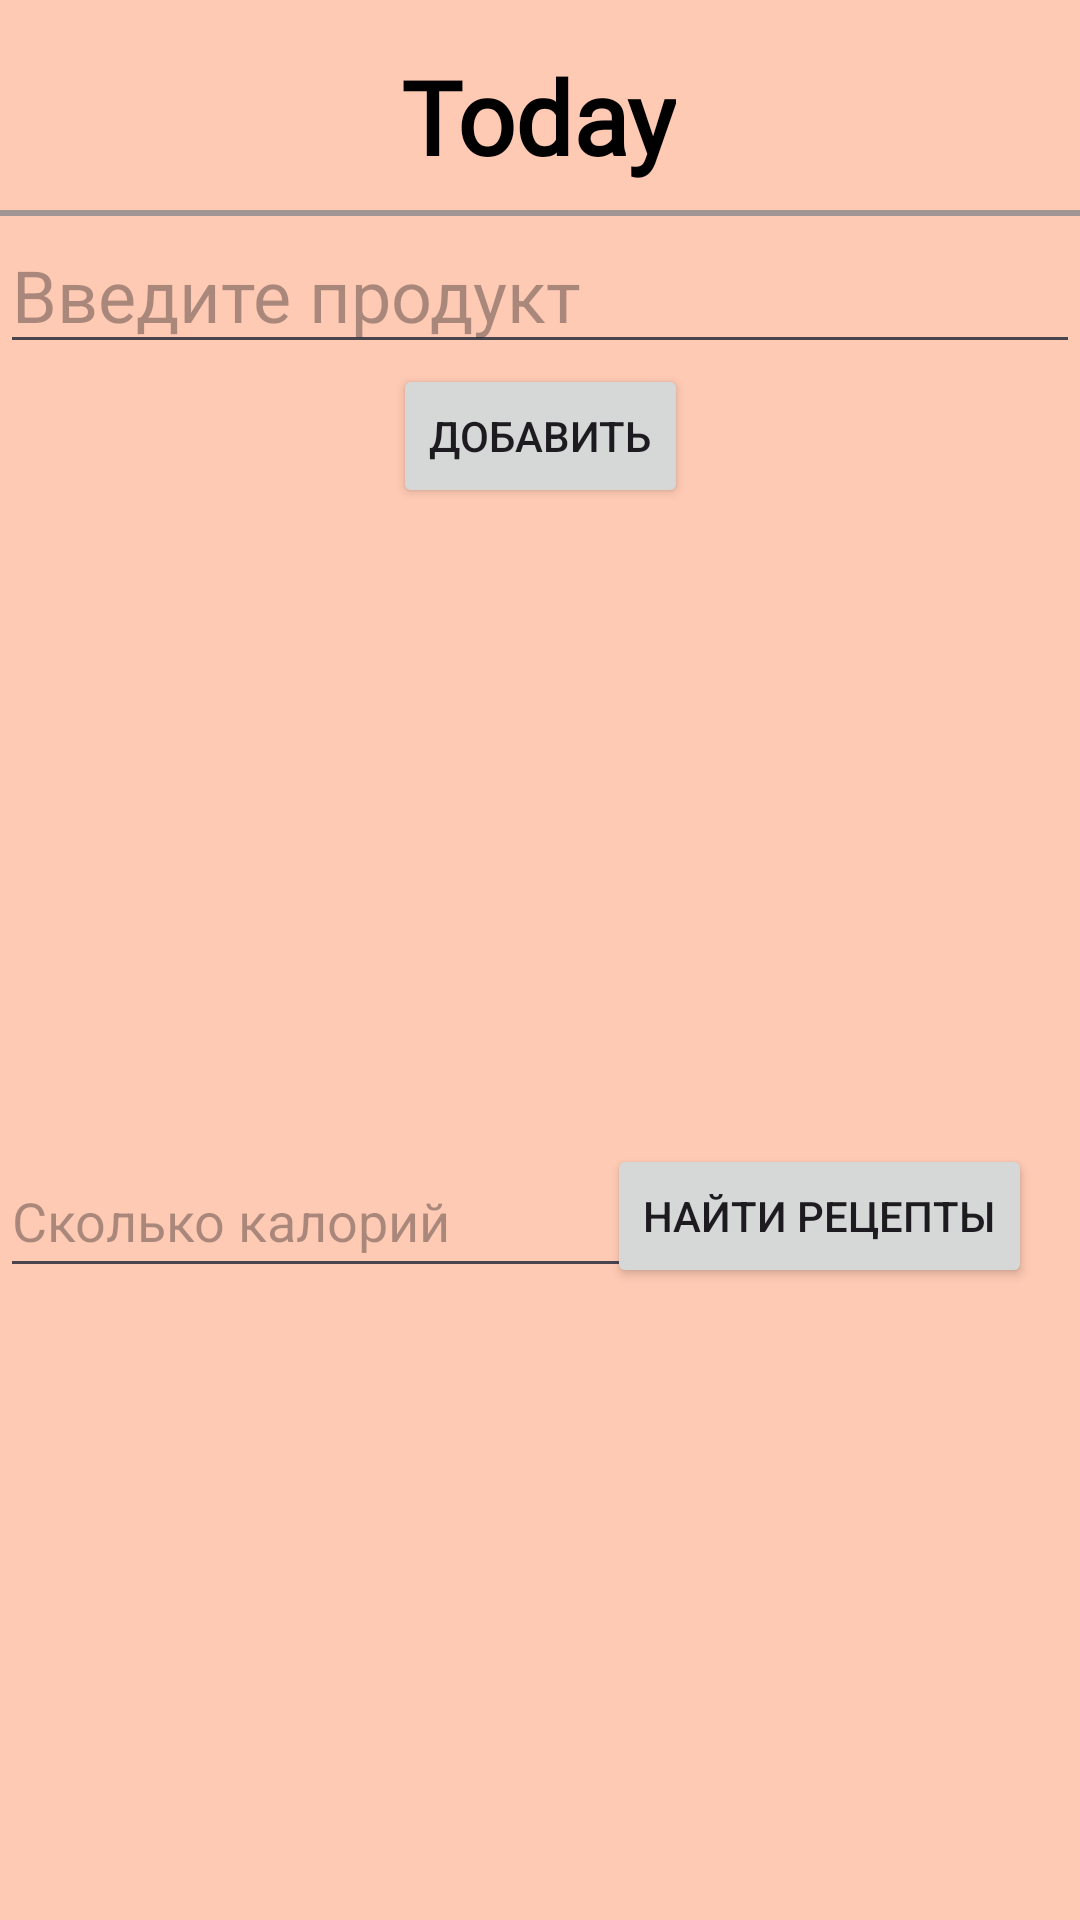

Write the Android layout XML for this screen, with the resource values it uses.
<!-- AndroidManifest.xml: application theme Theme.Foodie -->
<!-- res/layout/fragment_today.xml -->
<?xml version="1.0" encoding="utf-8"?>
<androidx.constraintlayout.widget.ConstraintLayout xmlns:android="http://schemas.android.com/apk/res/android"
    xmlns:app="http://schemas.android.com/apk/res-auto"
    xmlns:tools="http://schemas.android.com/tools"
    android:layout_width="match_parent"
    android:layout_height="match_parent"
    android:background="@color/bottomNavBackground"
    tools:context=".SearchFragment" >

    <EditText
        android:id="@+id/calories_field"
        android:layout_width="237dp"
        android:layout_height="48dp"
        android:layout_marginTop="32dp"
        android:ems="10"
        android:hint="Сколько калорий"
        android:inputType="number"
        app:layout_constraintStart_toStartOf="parent"
        app:layout_constraintTop_toBottomOf="@+id/listOfIngredients" />

    <View
        android:id="@+id/view_designator_menu"
        android:layout_width="match_parent"
        android:layout_height="2dp"
        android:layout_marginTop="70dp"
        android:background="#A09494"
        app:layout_constraintEnd_toEndOf="parent"
        app:layout_constraintStart_toStartOf="parent"
        app:layout_constraintTop_toTopOf="parent" />

    <TextView
        android:id="@+id/textView2"
        android:layout_width="wrap_content"
        android:layout_height="wrap_content"
        android:layout_marginTop="16dp"
        android:fontFamily="@font/aclonica"
        android:text="Today"
        android:textColor="@color/black"
        android:textColorLink="#B00F0F"
        android:textSize="34sp"
        android:textStyle="bold"
        app:layout_constraintEnd_toEndOf="parent"
        app:layout_constraintHorizontal_bias="0.498"
        app:layout_constraintStart_toStartOf="parent"
        app:layout_constraintTop_toTopOf="parent" />

    <EditText
        android:id="@+id/today_ingredient_textView"
        android:layout_width="0dp"
        android:layout_height="wrap_content"
        android:drawableLeft="@drawable/baseline_search_24"
        android:ems="10"
        android:hint="Введите продукт"
        android:inputType="text"
        android:textSize="24sp"
        app:layout_constraintEnd_toEndOf="parent"
        app:layout_constraintHorizontal_bias="0.0"
        app:layout_constraintStart_toStartOf="parent"
        app:layout_constraintTop_toBottomOf="@+id/view_designator_menu" />

    <Button
        android:id="@+id/button_start_search"
        android:layout_width="wrap_content"
        android:layout_height="wrap_content"
        android:layout_marginTop="32dp"
        android:layout_marginEnd="16dp"
        android:text="Найти рецепты"
        app:layout_constraintEnd_toEndOf="parent"
        app:layout_constraintTop_toBottomOf="@+id/listOfIngredients" />

    <androidx.recyclerview.widget.RecyclerView
        android:id="@+id/listOfFoundRecipesRecyclerView"
        android:layout_width="0dp"
        android:layout_height="0dp"
        android:layout_marginTop="80dp"
        app:layout_constraintBottom_toBottomOf="parent"
        app:layout_constraintEnd_toEndOf="parent"
        app:layout_constraintStart_toStartOf="parent"
        app:layout_constraintTop_toBottomOf="@+id/listOfIngredients" />

    <androidx.recyclerview.widget.RecyclerView
        android:id="@+id/listOfIngredients"
        android:layout_width="0dp"
        android:layout_height="180dp"
        android:layout_marginStart="1dp"
        android:layout_marginEnd="1dp"
        app:layout_constraintEnd_toEndOf="parent"
        app:layout_constraintHorizontal_bias="1.0"
        app:layout_constraintStart_toStartOf="parent"
        app:layout_constraintTop_toBottomOf="@+id/button_add_ingredient_to_fridge" />

    <Button
        android:id="@+id/button_add_ingredient_to_fridge"
        android:layout_width="wrap_content"
        android:layout_height="wrap_content"
        android:text="Добавить"
        app:layout_constraintEnd_toEndOf="parent"
        app:layout_constraintStart_toStartOf="parent"
        app:layout_constraintTop_toBottomOf="@+id/today_ingredient_textView" />

</androidx.constraintlayout.widget.ConstraintLayout>
<!-- resources referenced by this layout -->
<resources>
  <color name="black">#FF000000</color>
  <color name="bottomNavBackground">#FFCAB4</color>
  <style name="Theme.Foodie" parent="Base.Theme.Foodie" />
  <style name="Base.Theme.Foodie" parent="Theme.Material3.DayNight.NoActionBar">
          
          
      </style>
</resources>
